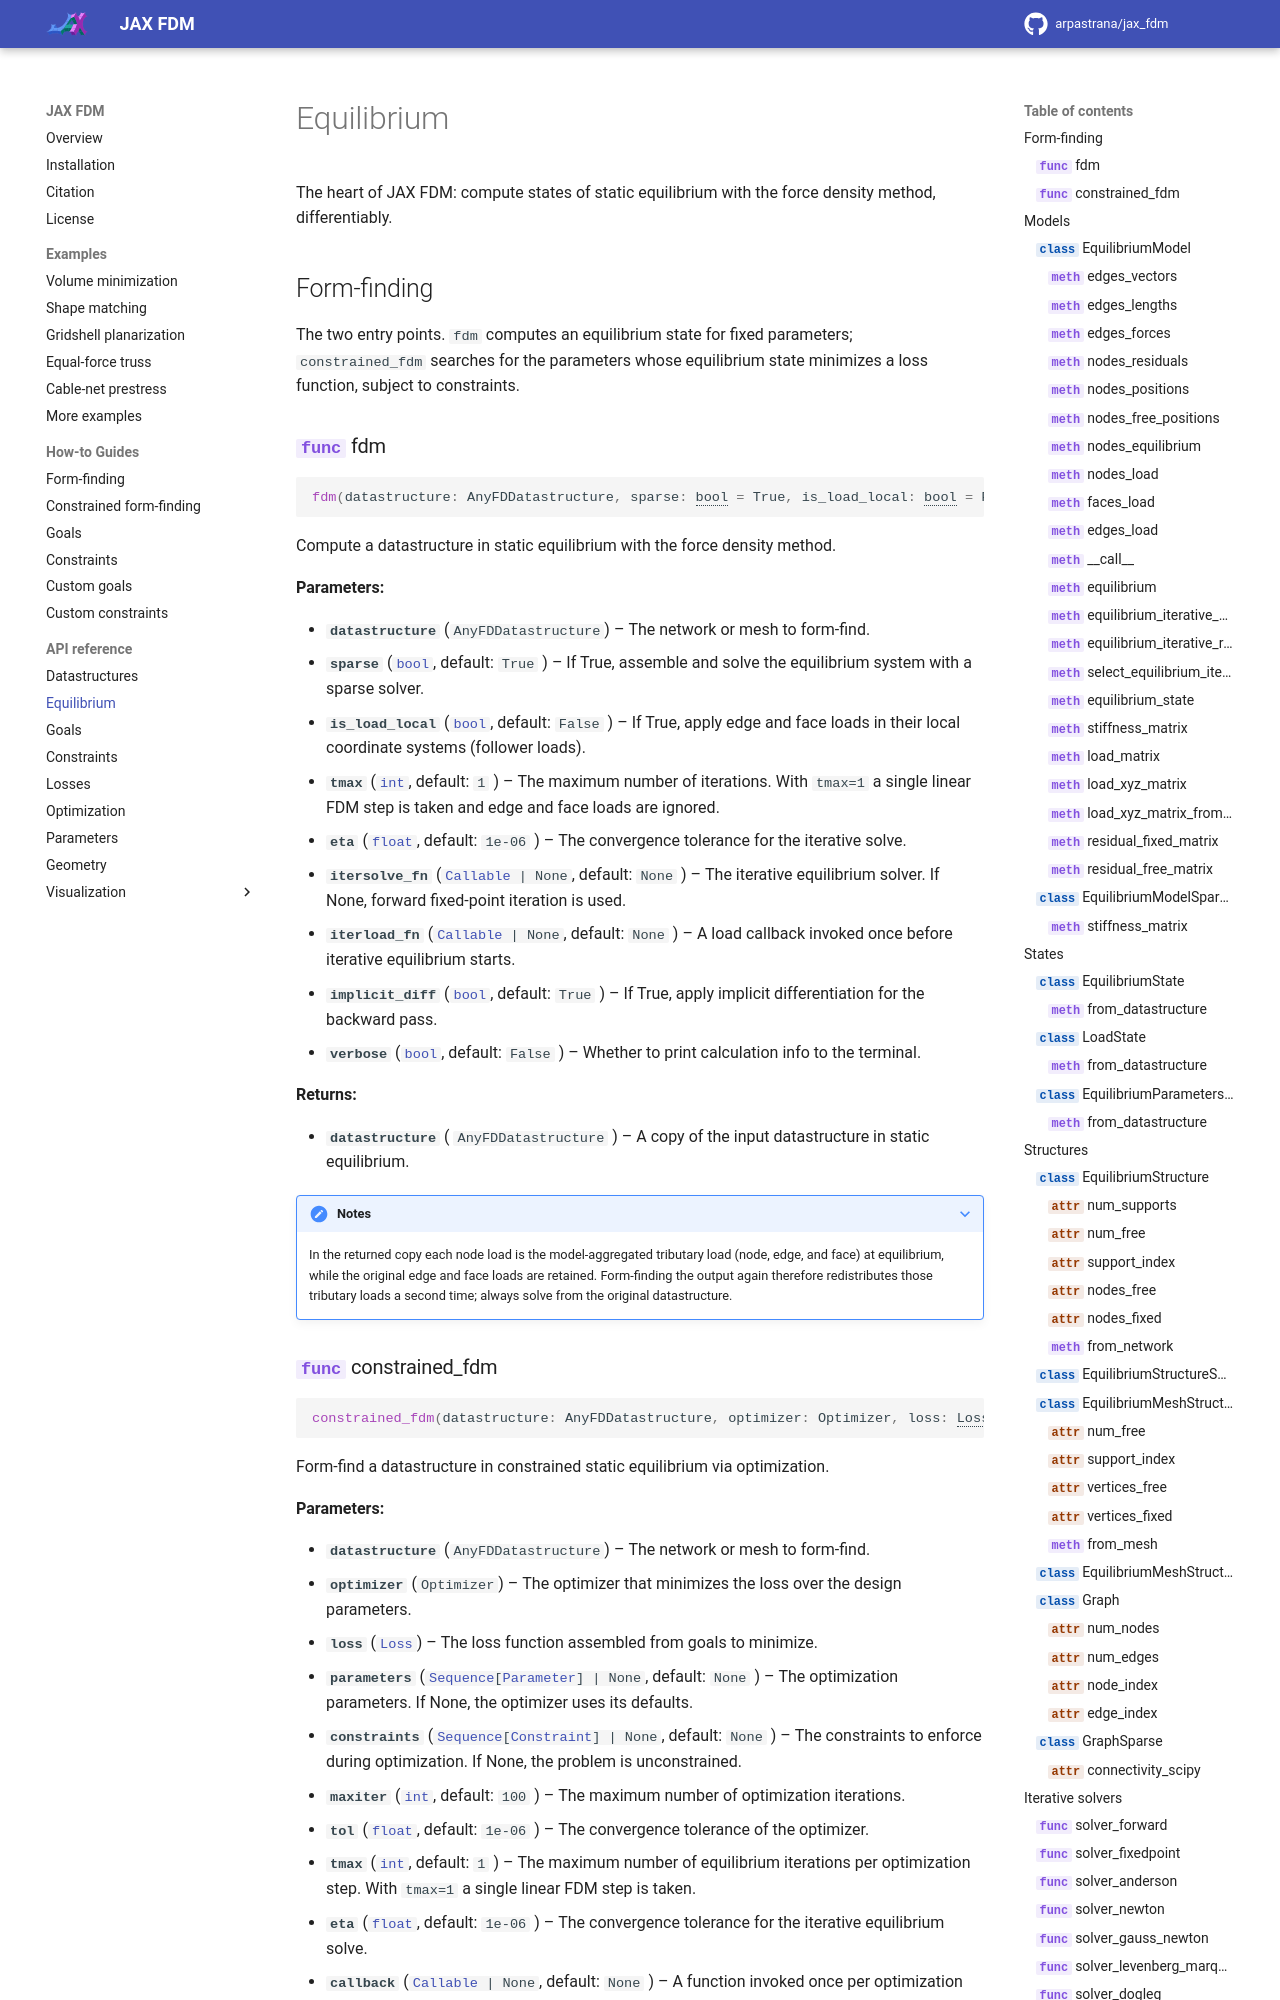

repository: arpastrana/jax_fdm · page: 0.14.1/api/jax_fdm.equilibrium/index.html · generator: mkdocs

# Equilibrium

The heart of JAX FDM: compute states of static equilibrium with the force
density method, differentiably.

## Form-finding

The two entry points. `fdm` computes an equilibrium state for fixed para
